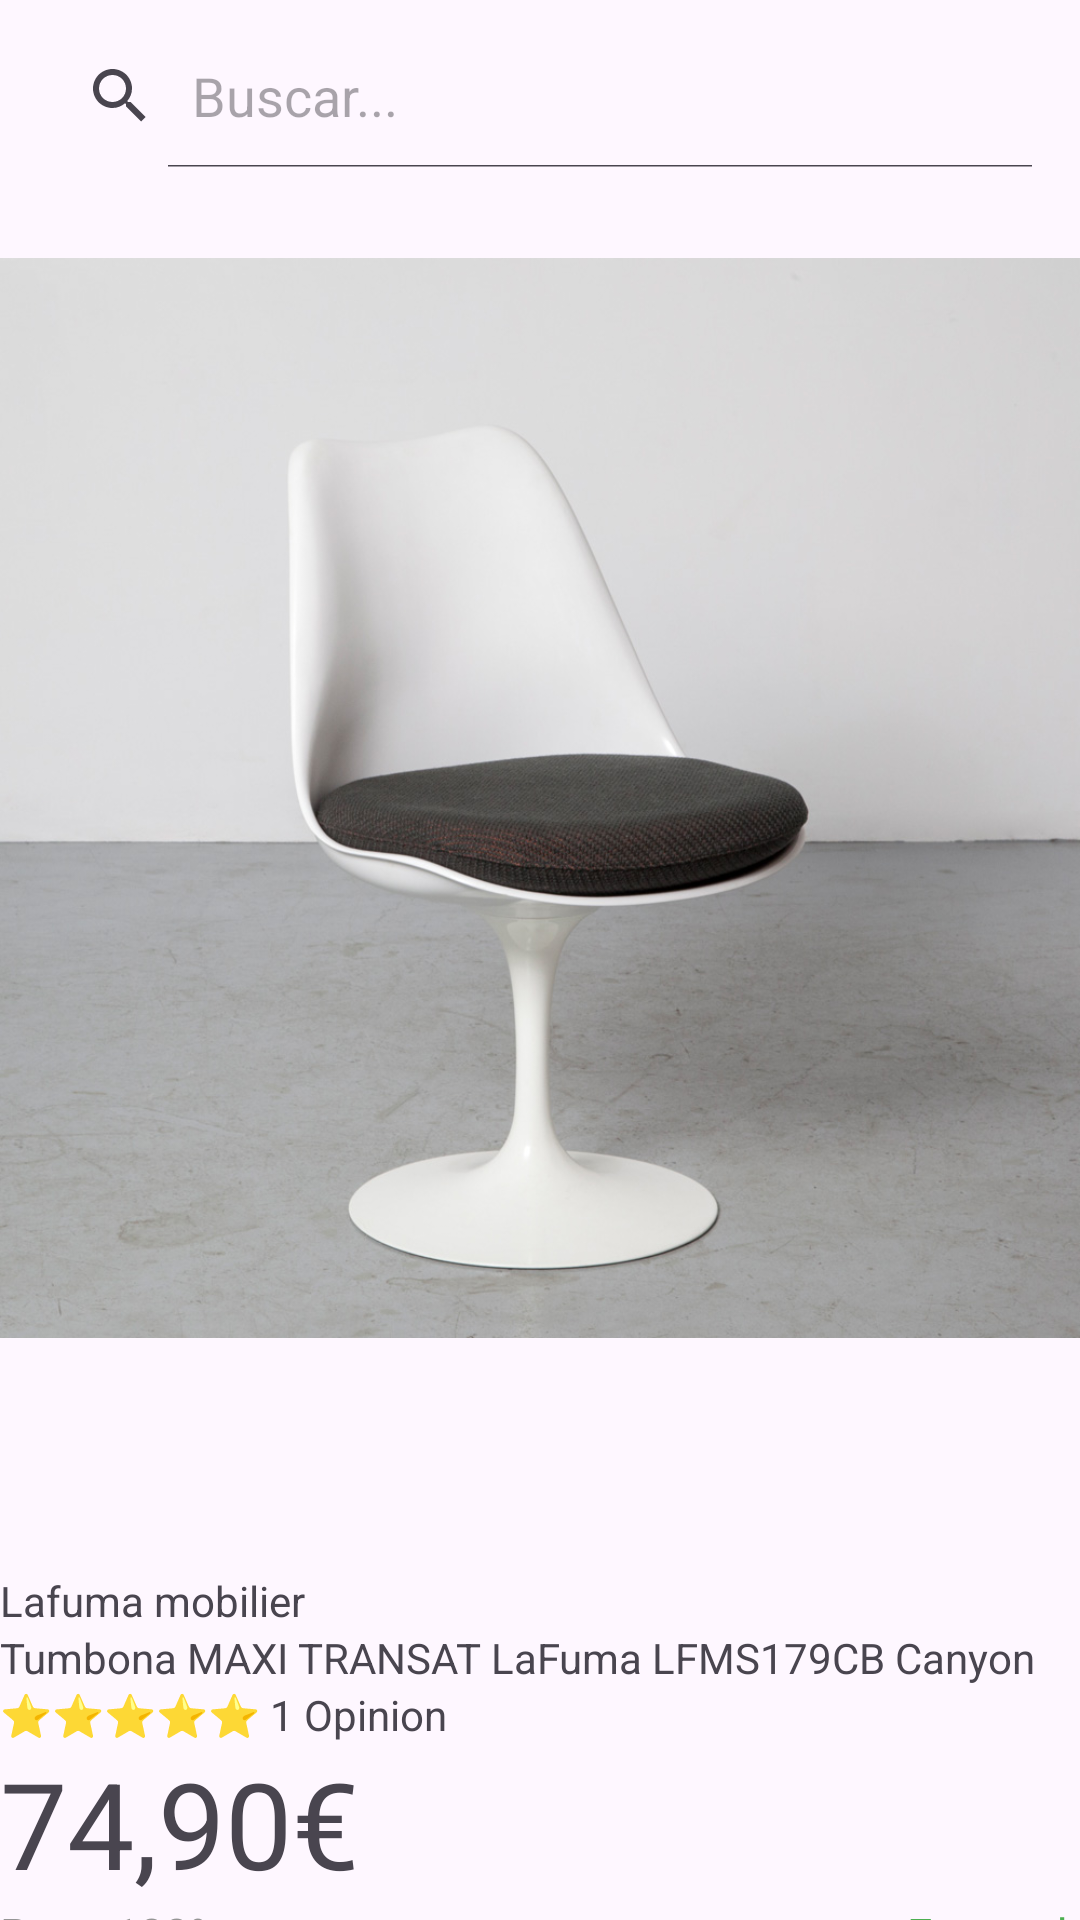

Produce the Android XML layout that renders to this screen, including the resource entries it uses.
<!-- AndroidManifest.xml: application theme Theme.SuperHero2024 -->
<!-- res/layout/silla.xml -->
<?xml version="1.0" encoding="utf-8"?>
<androidx.constraintlayout.widget.ConstraintLayout xmlns:android="http://schemas.android.com/apk/res/android"
    android:layout_width="match_parent"
    android:layout_height="match_parent"
    xmlns:app="http://schemas.android.com/apk/res-auto">
    <SearchView
        android:id="@+id/searchView"
        android:layout_width="match_parent"
        android:layout_height="wrap_content"
        app:layout_constraintStart_toStartOf="parent"
        app:layout_constraintTop_toTopOf="parent"
        android:iconifiedByDefault="false"

        android:queryHint="Buscar..."
        android:background="?attr/selectableItemBackgroundBorderless"
        android:layout_margin="8dp">

    </SearchView>

    <ImageView
        android:id="@+id/silla"
        android:layout_width="match_parent"
        android:layout_height="420dp"
        app:layout_constraintTop_toBottomOf="@id/searchView"
        app:layout_constraintStart_toStartOf="parent"
        android:src="@drawable/silla"/>
    <Button
        android:id="@+id/back"
        android:layout_margin="20dp"
        android:layout_width="wrap_content"
        android:layout_height="wrap_content"
        app:layout_constraintStart_toStartOf="@id/silla"
        app:layout_constraintTop_toTopOf="@id/silla"
        style="?attr/materialIconButtonFilledStyle"
        app:icon="@drawable/ic_arrow_back"
        android:elevation="10dp"
        app:backgroundTint="#03A9F4"
        />

    <Button
        android:id="@+id/share"
        android:layout_width="wrap_content"
        android:layout_height="wrap_content"
        app:layout_constraintEnd_toEndOf="@id/silla"
        app:layout_constraintTop_toBottomOf="@id/silla"
        style="?attr/materialIconButtonFilledStyle"
        app:icon="@drawable/ic_share"
        android:elevation="10dp"
        app:backgroundTint="#03A9F4"
        />
    <Button
        android:id="@+id/favorite"
        android:layout_width="wrap_content"
        android:layout_height="wrap_content"
        app:layout_constraintEnd_toStartOf="@id/share"
        app:layout_constraintTop_toBottomOf="@id/silla"
        style="?attr/materialIconButtonFilledStyle"
        app:icon="@drawable/ic_favorite"
        android:elevation="10dp"
        app:backgroundTint="#03A9F4"
        />

    <TextView
        android:id="@+id/title"
        android:layout_width="match_parent"
        android:layout_height="wrap_content"
        app:layout_constraintStart_toStartOf="parent"
        app:layout_constraintTop_toBottomOf="@id/favorite"
        android:text="Lafuma mobilier"/>

    <TextView
        android:id="@+id/description"
        android:layout_width="wrap_content"
        android:layout_height="wrap_content"
        app:layout_constraintStart_toStartOf="parent"
        app:layout_constraintTop_toBottomOf="@id/title"
        android:text="Tumbona MAXI TRANSAT LaFuma LFMS179CB Canyon"
        />

    <TextView
        android:id="@+id/stars"
        android:layout_width="wrap_content"
        android:layout_height="wrap_content"
        app:layout_constraintStart_toStartOf="parent"
        app:layout_constraintTop_toBottomOf="@id/description"
        android:text="⭐⭐⭐⭐⭐ 1 Opinion"
        />

    <TextView
        android:id="@+id/price"
        android:textSize="40dp"
        android:layout_width="wrap_content"
        android:layout_height="wrap_content"
        app:layout_constraintStart_toStartOf="parent"
        app:layout_constraintTop_toBottomOf="@id/stars"
        android:text="74,90€"
        />
    
    <TextView
        android:id="@+id/paymentStatus"
        android:layout_width="wrap_content"
        android:layout_height="wrap_content"
        android:text="Pago 100% seguro"
        android:textSize="15sp"
        android:textColor="#959595"
        app:layout_constraintTop_toBottomOf="@id/price"
        app:layout_constraintStart_toStartOf="parent" />

    
    <TextView
        android:id="@+id/stockStatus"
        android:layout_width="wrap_content"
        android:layout_height="wrap_content"
        android:text="En stock"
        android:textSize="15sp"
        android:textColor="#4CAF50"
        app:layout_constraintTop_toBottomOf="@id/price"
        app:layout_constraintEnd_toEndOf="parent" />

    
    <com.google.android.material.button.MaterialButton
        android:id="@+id/addToCartButton"
        android:layout_width="0dp"
        android:layout_height="60dp"
        android:text="Añadir a la cesta"
        app:layout_constraintTop_toBottomOf="@id/stockStatus"
        app:layout_constraintStart_toStartOf="parent"
        app:layout_constraintEnd_toEndOf="parent"
        app:backgroundTint="#03A9F4" />












</androidx.constraintlayout.widget.ConstraintLayout>
<!-- resources referenced by this layout -->
<resources>
  <!-- drawable silla: jpg bitmap (drawable-mdpi, 136193 bytes) -->
  <style name="Theme.SuperHero2024" parent="Base.Theme.SuperHero2024" />
  <style name="Base.Theme.SuperHero2024" parent="Theme.Material3.DayNight.NoActionBar">
          
          
      </style>
</resources>
